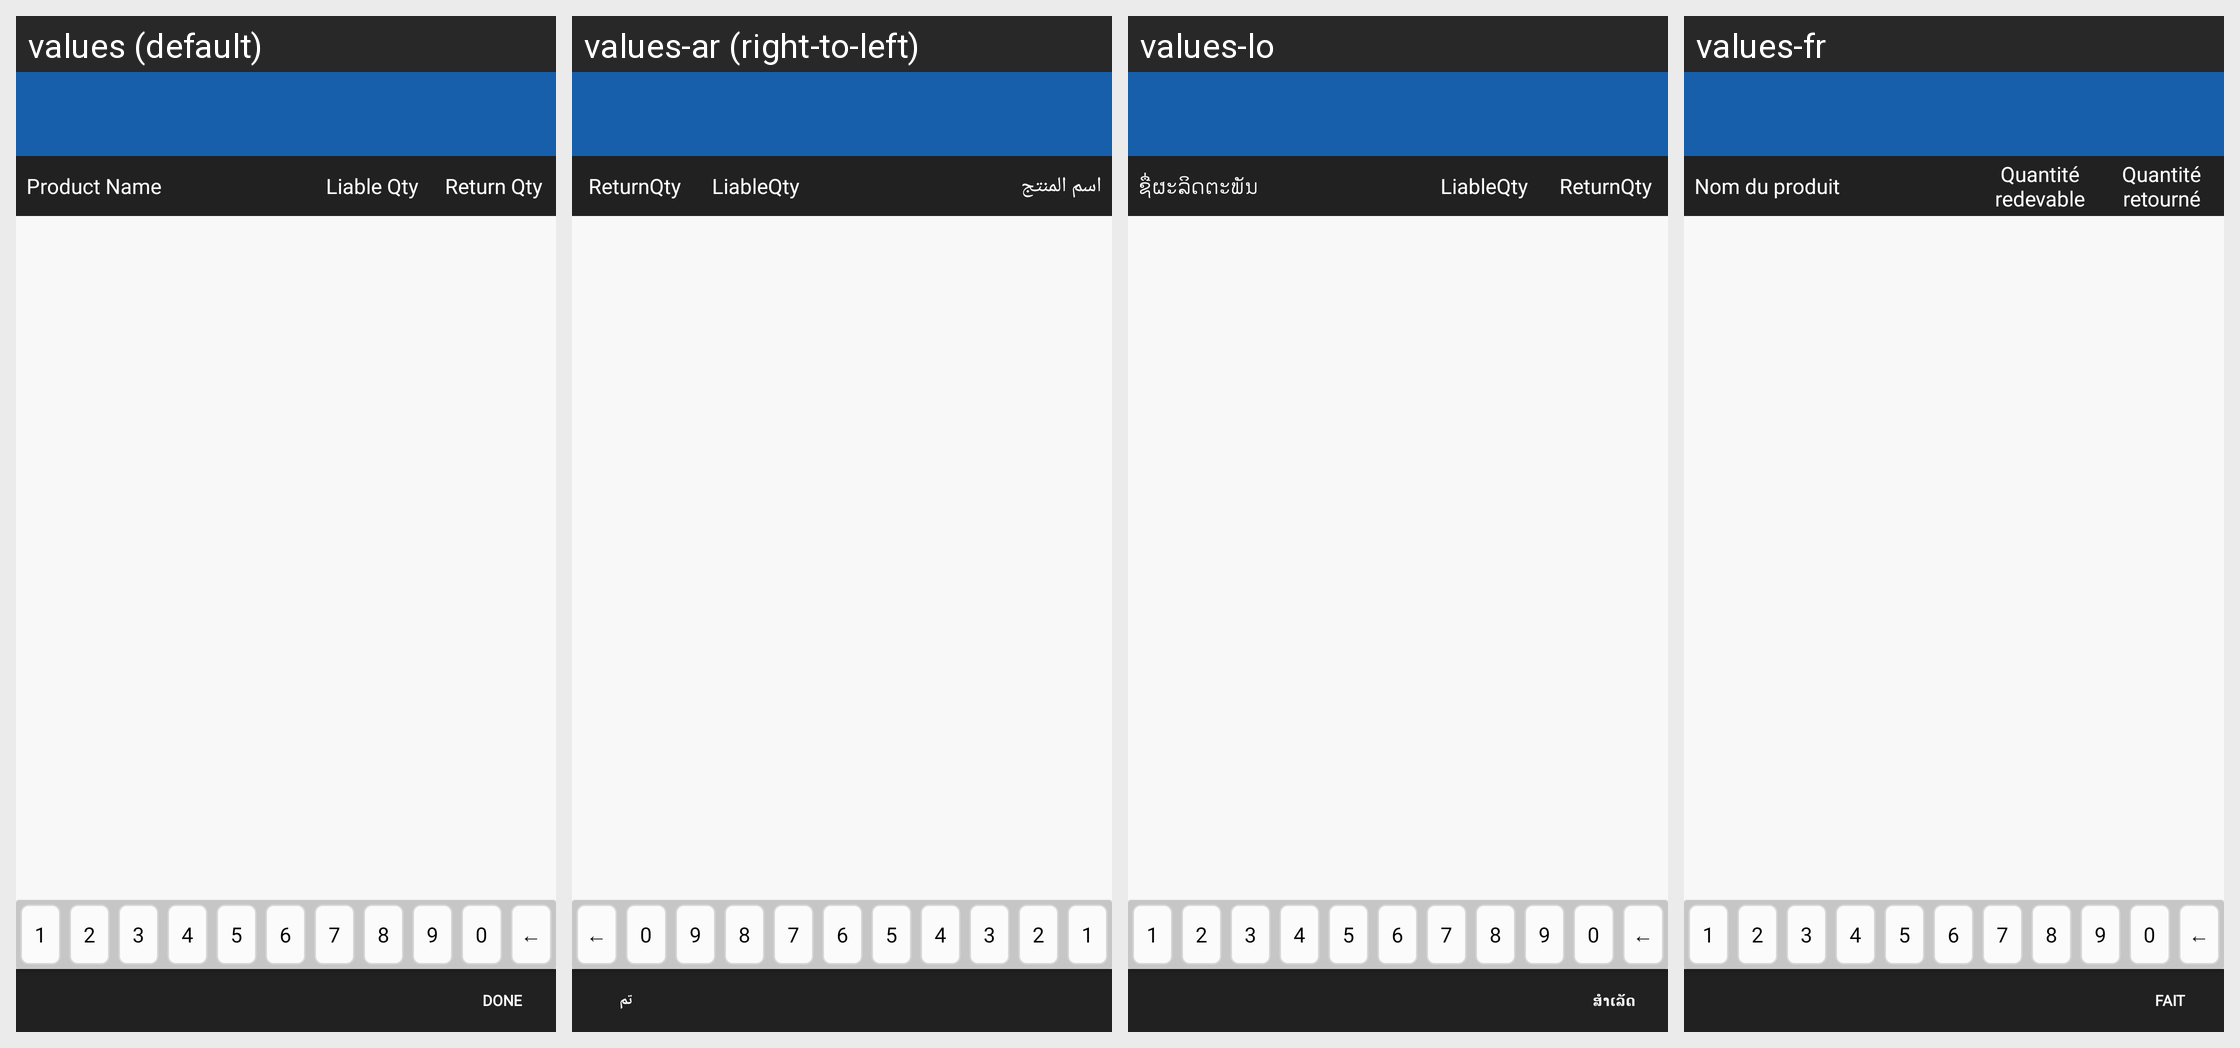

Strings drawn on this Android screen and how each of the app's shown locales translates them:
Android screen res/layout/dialog_returnproduct.xml rendered under 4 locales, left to right: values (default), values-ar (right-to-left), values-lo, values-fr. Device: Nexus 5 (rendered at 1080×1920; each locale shown at half size, 540×960, under a caption strip naming it); theme MVPTheme.Blue.
Other locales in the repository, not shown: values-es, values-in, values-th, values-tr, values-vi, values-zh.
Strings drawn on this screen, with the default value and each locale's value (text and hints the layout hard-codes, and strings that could not be matched under every locale, appear in the picture but are not listed):

product_name
  values: Product Name
  values-ar: اسم المنتج
  values-lo: ຊື່ຜະລິດຕະພັນ
  values-fr: Nom du produit

liableqty
  values: Liable Qty
  values-ar: LiableQty
  values-lo: LiableQty
  values-fr: Quantité redevable

returnqty
  values: Return Qty
  values-ar: ReturnQty
  values-lo: ReturnQty
  values-fr: Quantité retourné

done
  values: Done
  values-ar: تم
  values-lo: ສຳເລັດ
  values-fr: Fait
